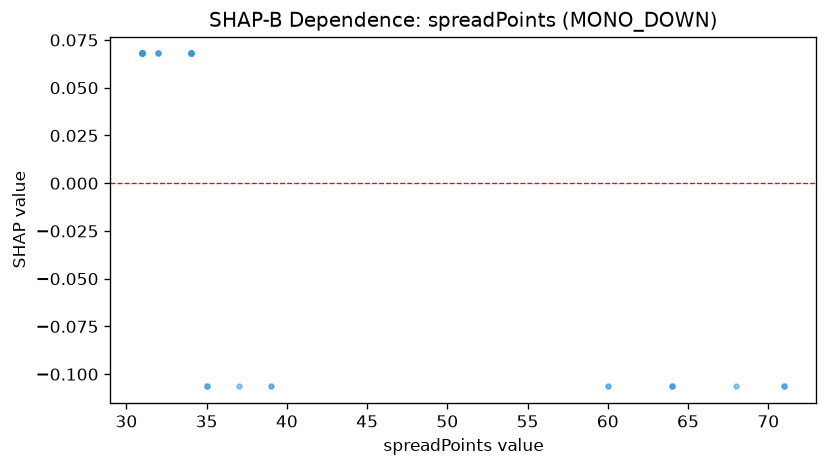

The data file committed next to this chart (first rows):
feature_value, shap_value
68.0, -0.1064
71.0, -0.1064
71.0, -0.1064
32.0, 0.06797
64.0, -0.1064
34.0, 0.06797
32.0, 0.06797
64.0, -0.1064
64.0, -0.1064
64.0, -0.1064
60.0, -0.1064
60.0, -0.1064
32.0, 0.06797
71.0, -0.1064
68.0, -0.1064
60.0, -0.1064
34.0, 0.06797
71.0, -0.1064
34.0, 0.06797
64.0, -0.1064
37.0, -0.1064
35.0, -0.1064
39.0, -0.1064
34.0, 0.06797
39.0, -0.1064
35.0, -0.1064
34.0, 0.06797
39.0, -0.1064
35.0, -0.1064
34.0, 0.06797
32.0, 0.06797
32.0, 0.06797
37.0, -0.1064
35.0, -0.1064
34.0, 0.06797
34.0, 0.06797
34.0, 0.06797
31.0, 0.06797
31.0, 0.06797
31.0, 0.06797
31.0, 0.06797
34.0, 0.06797
31.0, 0.06797
31.0, 0.06797
31.0, 0.06797
34.0, 0.06797
31.0, 0.06797
31.0, 0.06797
31.0, 0.06797
31.0, 0.06797
34.0, 0.06797
34.0, 0.06797
31.0, 0.06797
31.0, 0.06797
31.0, 0.06797
31.0, 0.06797
31.0, 0.06797
31.0, 0.06797
31.0, 0.06797
